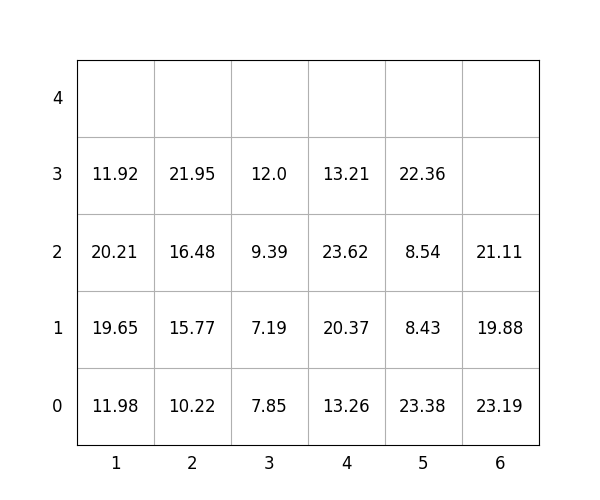

Data behind this chart, as committed beside it:
idx, loc_x, loc_y, loc_z, weight, group, score, seq, reloc, size(ft)
1, 6, 0, 0, 23.19, 2, 223.2, 1, 0, 20
2, 6, 0, 1, 19.88, 3, 319.9, 2, 0, 20
3, 4, 0, 0, 13.26, 2, 213.3, 3, 0, 20
4, 5, 0, 0, 23.38, 2, 223.4, 4, 0, 20
5, 6, 0, 2, 21.11, 3, 321.1, 5, 0, 20
6, 2, 0, 0, 10.22, 0, 10.22, 6, 0, 20
7, 4, 0, 1, 20.37, 2, 220.4, 7, 0, 20
8, 3, 0, 0, 7.85, 0, 7.85, 8, 0, 20
9, 2, 0, 1, 15.77, 0, 15.77, 9, 0, 20
10, 2, 0, 2, 16.48, 2, 216.5, 10, 0, 20
11, 5, 0, 1, 8.43, 3, 308.4, 11, 0, 20
12, 2, 0, 3, 21.95, 2, 221.9, 12, 0, 20
13, 3, 0, 1, 7.19, 2, 207.2, 13, 0, 20
14, 4, 0, 2, 23.62, 2, 223.6, 14, 0, 20
15, 1, 0, 0, 11.98, 0, 11.98, 15, 0, 20
16, 1, 0, 1, 19.65, 0, 19.65, 16, 0, 20
17, 5, 0, 2, 8.54, 3, 308.5, 17, 0, 20
18, 1, 0, 2, 20.21, 0, 20.21, 18, 0, 20
19, 3, 0, 2, 9.39, 2, 209.4, 19, 0, 20
20, 1, 0, 3, 11.92, 1, 111.9, 20, 0, 20
21, 3, 0, 3, 12.0, 2, 212.0, 21, 0, 20
22, 4, 0, 3, 13.21, 3, 313.2, 22, 0, 20
23, 5, 0, 3, 22.36, 3, 322.4, 23, 0, 20
